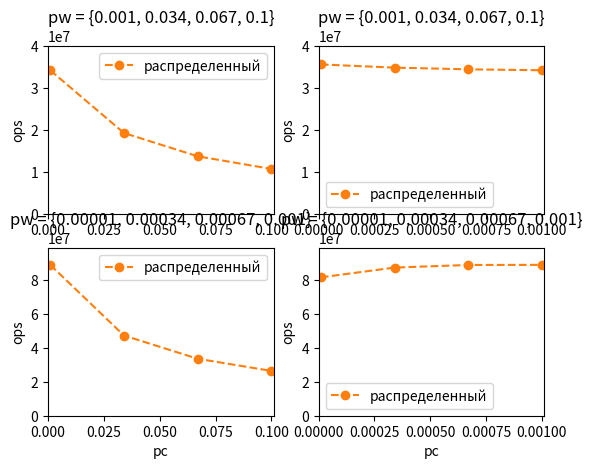

Write the Python code that produced this figure.
import matplotlib.pyplot as plt

plt.subplot(221)
x = [0.001,0.034,0.067,0.1,]
yy = [2.9220415984767125e-08,5.177992343018428e-08,7.259383763139079e-08,9.291548403875335e-08,]
y = [1/i for i in yy]
plt.plot(x, y, "o--", label='распределенный', c='tab:orange')
plt.axis((0, 0.101, 0, 0.4*1e+8))
plt.ylabel('ops')
# plt.xlabel('pc')
plt.legend()
plt.title("pw = {0.001, 0.034, 0.067, 0.1}")

plt.subplot(222)
x = [1e-05,0.00034,0.00067,0.001,]
yy = [2.8061185932862735e-08,2.866980583537674e-08,2.9004316715764408e-08,2.9191679143750006e-08,]
y = [1/i for i in yy]
plt.plot(x, y, "o--", label='распределенный', c='tab:orange')
plt.axis((0, 0.00101, 0, 0.4*1e+8))
plt.ylabel('ops')
# plt.xlabel('pc')
plt.legend()
plt.title("pw = {0.001, 0.034, 0.067, 0.1}")

plt.subplot(223)
x = [0.001,0.034,0.067,0.1,]
yy = [1.1254967970631687e-08,2.1155497600392695e-08,2.9789059849769203e-08,3.785400737702408e-08,]
y = [1/i for i in yy]
plt.plot(x, y, "o--", label='распределенный', c='tab:orange')
plt.axis((0, 0.101, 0, 0.99*1e+8))
plt.ylabel('ops')
plt.xlabel('pc')
plt.legend()
plt.title("pw = {0.00001, 0.00034, 0.00067, 0.001}")

plt.subplot(224)
x = [1e-05,0.00034,0.00067,0.001,]
yy = [1.2265951350255816e-08,1.1453797304468206e-08,1.1257064480716655e-08,1.1249108517588667e-08,]
y = [1/i for i in yy]
plt.plot(x, y, "o--", label='распределенный', c='tab:orange')
plt.axis((0, 0.00101, 0, 0.99*1e+8))
plt.ylabel('ops')
plt.xlabel('pc')
plt.legend()
plt.title("pw = {0.00001, 0.00034, 0.00067, 0.001}")

plt.show()
